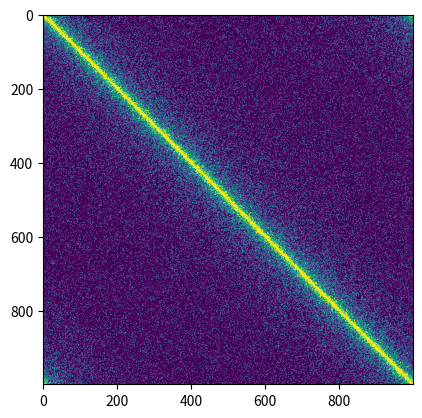

This figure's Python source: (Note: this script raises an exception after producing the figure.)
from scipy.stats import rv_discrete, bernoulli
import numpy as np
import matplotlib.pyplot as plt


def wrap(idxs: np.ndarray, N: int) -> np.ndarray:
    idxs[idxs < 0] = N+idxs[idxs < 0]
    idxs[idxs >= N] = idxs[idxs >= N] - N
    return idxs


def generate_connectivity(N: int, p: float, spatial_distribution: rv_discrete) -> np.ndarray:
    C = np.zeros((N, N))
    n_conns = int(N*p)
    for n in range(N):
        idxs = spatial_distribution.rvs(size=n_conns)
        signs = 1 * (bernoulli.rvs(p=0.5, loc=0, size=n_conns) > 0)
        signs[signs == 0] = -1
        conns = wrap(n + idxs*signs, N)
        C[n, conns] = 1.0/n_conns
    return C


N = 1000
p = 0.2

xs = np.arange(0, N)
ys = 1/(xs**(1.0)+1)
ys /= np.sum(ys)
spatial_distribution = rv_discrete(b=N, name='spatial_kernel', values=(xs, ys))

C = generate_connectivity(N, p, spatial_distribution)
plt.imshow(C)

np.save('config/msn_conn.npy', C)
plt.show()
